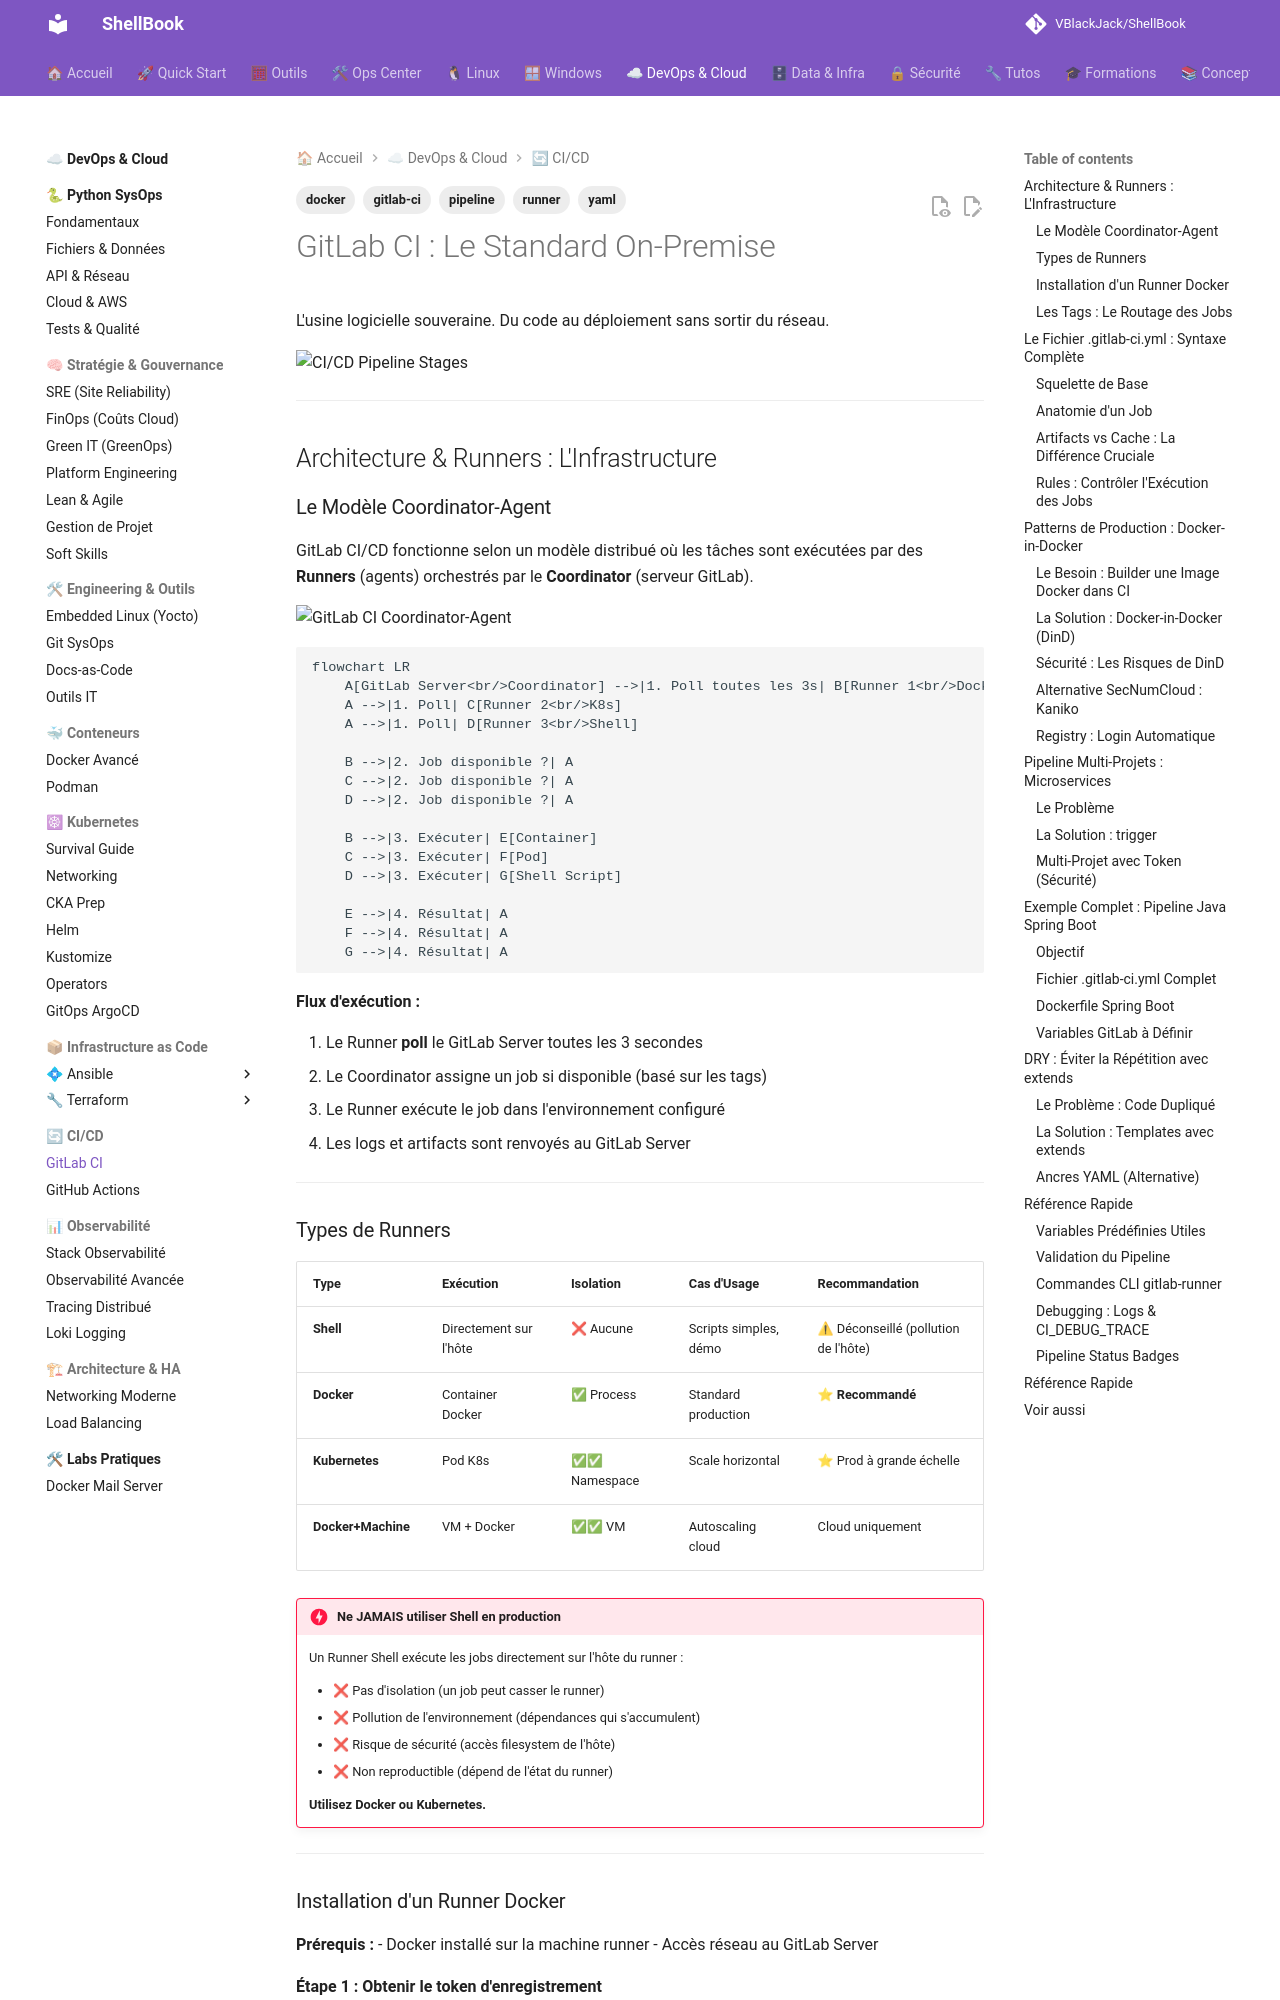

repository: VBlackJack/ShellBook · page: devops/cicd-gitlab/index.html · generator: mkdocs

---
tags:
  - gitlab-ci
  - pipeline
  - docker
  - runner
  - yaml
---

# GitLab CI : Le Standard On-Premise

L'usine logicielle souveraine. Du code au déploiement sans sortir du réseau.

![CI/CD Pipeline Stages](../assets/infographics/devops/cicd-pipeline-stages.jpeg)

---

## Architecture & Runners : L'Infrastructure

### Le Modèle Coordinator-Agent

GitLab CI/CD fonctionne selon un modèle distribué où les tâches sont exécutées par des **Runners** (agents) orchestrés par le **Coordinator** (serveur GitLab).

![GitLab CI Coordinator-Agent](../assets/diagrams/gitlab-ci-coordinator-agent.jpeg)

```mermaid
flowchart LR
    A[GitLab Server<br/>Coordinator] -->|1. Poll toutes les 3s| B[Runner 1<br/>Docker]
    A -->|1. Poll| C[Runner 2<br/>K8s]
    A -->|1. Poll| D[Runner 3<br/>Shell]

    B -->|2. Job disponible ?| A
    C -->|2. Job disponible ?| A
    D -->|2. Job disponible ?| A

    B -->|3. Exécuter| E[Container]
    C -->|3. Exécuter| F[Pod]
    D -->|3. Exécuter| G[Shell Script]

    E -->|4. Résultat| A
    F -->|4. Résultat| A
    G -->|4. Résultat| A
```

**Flux d'exécution :**

1. Le Runner **poll** le GitLab Server toutes les 3 secondes
2. Le Coordinator assigne un job si disponible (basé sur les tags)
3. Le Runner exécute le job dans l'environnement configuré
4. Les logs et artifacts sont renvoyés au GitLab Server

---

### Types de Runners

| Type | Exécution | Isolation | Cas d'Usage | Recommandation |
|------|-----------|-----------|-------------|----------------|
| **Shell** | Directement sur l'hôte | ❌ Aucune | Scripts simples, démo | ⚠ Déconseillé (pollution de l'hôte) |
| **Docker** | Container Docker | ✅ Process | Standard production | ⭐ **Recommandé** |
| **Kubernetes** | Pod K8s | ✅✅ Namespace | Scale horizontal | ⭐ Prod à grande échelle |
| **Docker+Machine** | VM + Docker | ✅✅ VM | Autoscaling cloud | Cloud uniquement |

!!! danger "Ne JAMAIS utiliser Shell en production"
    Un Runner Shell exécute les jobs directement sur l'hôte du runner :

    - ❌ Pas d'isolation (un job peut casser le runner)
    - ❌ Pollution de l'environnement (dépendances qui s'accumulent)
    - ❌ Risque de sécurité (accès filesystem de l'hôte)
    - ❌ Non reproductible (dépend de l'état du runner)

    **Utilisez Docker ou Kubernetes.**

---
